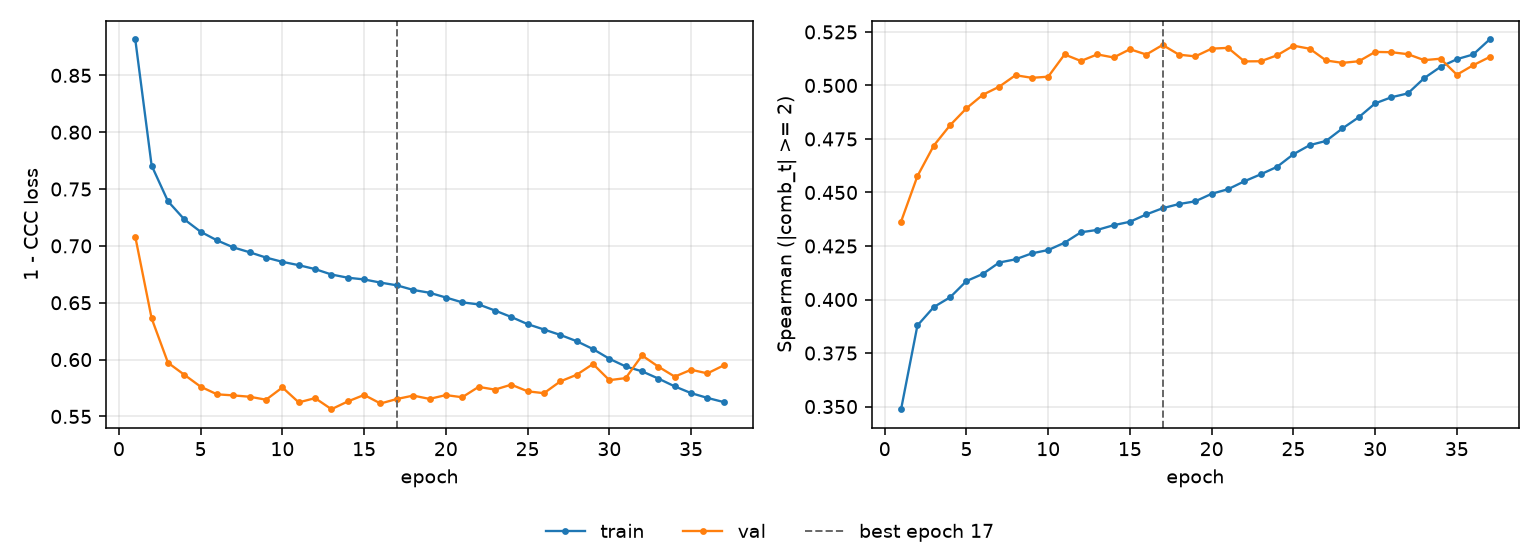

The table this chart was drawn from, first rows:
epoch, tr_loss, vl_loss, tr_sp, vl_sp, is_best
1, 0.8816, 0.7081, 0.3488, 0.4364, False
2, 0.7707, 0.6363, 0.3879, 0.4576, False
3, 0.7393, 0.5972, 0.3965, 0.4719, False
4, 0.7233, 0.5866, 0.401, 0.4814, False
5, 0.7124, 0.5761, 0.4086, 0.4893, False
6, 0.7049, 0.5694, 0.412, 0.4956, False
7, 0.6987, 0.5685, 0.4173, 0.4994, False
8, 0.6944, 0.5673, 0.4188, 0.5048, False
9, 0.6897, 0.5647, 0.4216, 0.5036, False
10, 0.686, 0.5755, 0.4231, 0.5041, False
11, 0.683, 0.5623, 0.4265, 0.5145, False
12, 0.6796, 0.5661, 0.4314, 0.5114, False
13, 0.6748, 0.5563, 0.4325, 0.5145, False
14, 0.672, 0.5632, 0.4347, 0.5131, False
15, 0.6705, 0.5689, 0.4363, 0.5169, False
16, 0.6677, 0.5614, 0.4397, 0.5144, False
17, 0.6653, 0.5653, 0.4427, 0.5189, True
18, 0.6613, 0.5683, 0.4446, 0.5144, False
19, 0.6588, 0.5654, 0.4459, 0.5136, False
20, 0.6546, 0.5688, 0.4494, 0.5172, False
21, 0.6503, 0.5669, 0.4515, 0.5176, False
22, 0.6485, 0.576, 0.4552, 0.5112, False
23, 0.6432, 0.5736, 0.4585, 0.5113, False
24, 0.6375, 0.5779, 0.462, 0.5141, False
25, 0.6312, 0.5721, 0.4679, 0.5186, False
26, 0.6265, 0.5704, 0.4721, 0.5171, False
27, 0.6217, 0.5808, 0.4741, 0.5117, False
28, 0.6162, 0.5866, 0.4799, 0.5105, False
29, 0.6092, 0.5961, 0.4852, 0.5113, False
30, 0.6007, 0.5819, 0.4916, 0.5157, False
31, 0.5939, 0.5837, 0.4945, 0.5155, False
32, 0.5897, 0.6036, 0.4963, 0.5146, False
33, 0.5833, 0.5937, 0.5034, 0.5118, False
34, 0.5764, 0.585, 0.5087, 0.5125, False
35, 0.5705, 0.591, 0.5123, 0.505, False
36, 0.5663, 0.5879, 0.5145, 0.5095, False
37, 0.5626, 0.5949, 0.5215, 0.5133, False
